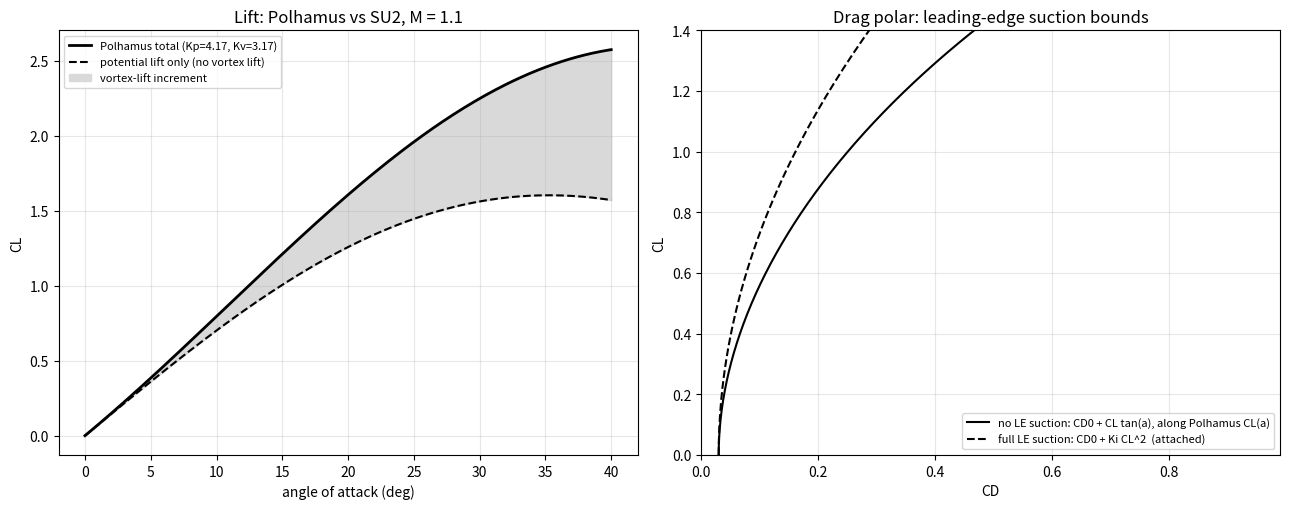

Here is the Python script that generated this plot:
#!/usr/bin/env python3
"""
polhamus.py - Polhamus leading-edge-suction-analogy estimate of lift and
drag for the drone's delta wing, plotted against SU2 results.

    CL = Kp sin(a) cos^2(a)  +  Kv cos(a) sin^2(a)
         potential lift          vortex lift
    Kv = (Kp - Kp^2 Ki) / cos(LE sweep)        Ki = 1/(pi AR)
    CD (no LE suction, vortex flow) = CD0 + CL tan(a)
    CD (full LE suction, attached)  = CD0 + Ki CL^2

Kp comes from supersonic linear theory for a delta wing with a subsonic
leading edge (Kp = 2 pi cot(LE) / E(k), k = sqrt(1 - (beta cot LE)^2)),
which is valid while beta*cot(LE) < 1. Pass --kp to override it, e.g.
with the CL slope measured from the CFD sweep. Polhamus assumes a sharp
leading edge and no vortex breakdown, so it is an upper bound on vortex
lift for a rounded-edge, non-slender (~53 deg) wing like this one.

usage:
  python polhamus.py --sweep-csv supersonic_drone/Scratch/aflr3/sweep_aoa_results.csv
  python polhamus.py --point 20,1.0346,0.4279 --out polhamus.png
"""
import argparse, csv, math, os


def coefficients(mach, croot, taper, semispan, kp=None):
    ctip = croot * taper
    le = math.atan((croot - ctip) / semispan)              # straight TE: xtip = croot - ctip
    area = semispan * (croot + ctip)                       # full wing, both panels
    ar = (2 * semispan) ** 2 / area
    ki = 1 / (math.pi * ar)
    if kp is None:
        m = math.sqrt(mach * mach - 1) / math.tan(le) if mach > 1 else 0.0
        if m >= 1:
            raise SystemExit(f"beta*cot(LE) = {m:.2f} >= 1: supersonic leading edge, "
                             "the subsonic-LE formula does not apply - pass --kp")
        from scipy.special import ellipe
        kp = 2 * math.pi / math.tan(le) / ellipe(1 - m * m)
    kv = (kp - kp * kp * ki) / math.cos(le)
    return dict(le=math.degrees(le), ar=ar, ki=ki, kp=kp, kv=kv)


def read_points(paths, points):
    """(label, [(aoa, CL, CD), ...]) series from sweep CSVs and --point args."""
    series = []
    for p in paths or []:
        rows = []
        with open(p, newline="") as f:
            for r in csv.DictReader(f):
                try:
                    rows.append((float(r["aoa"]), float(r["CL"]), float(r["CD"])))
                except (KeyError, ValueError):
                    continue
        series.append((os.path.basename(os.path.dirname(os.path.dirname(os.path.dirname(
            os.path.abspath(p))))) or p, sorted(rows)))
    if points:
        series.append(("SU2 point(s)", [tuple(float(v) for v in s.split(",")) for s in points]))
    return series


def main():
    ap = argparse.ArgumentParser(description=__doc__, formatter_class=argparse.RawDescriptionHelpFormatter)
    ap.add_argument("--mach", type=float, default=1.1)
    ap.add_argument("--croot", type=float, default=3.0, help="wing:croot in the .csm")
    ap.add_argument("--taper", type=float, default=0.1, help="wing:taper")
    ap.add_argument("--semispan", type=float, default=2.0, help="wing:span (semi-span)")
    ap.add_argument("--kp", type=float, help="override the potential lift slope Kp (per rad)")
    ap.add_argument("--cd0", type=float, default=0.03, help="zero-lift drag for the drag bounds")
    ap.add_argument("--sweep-csv", nargs="*", help="sweep_aoa_results.csv file(s) to overlay")
    ap.add_argument("--point", action="append", help="extra SU2 result 'aoa,CL,CD' (repeatable)")
    ap.add_argument("--amax", type=float, default=40.0)
    ap.add_argument("--out", default="polhamus.png")
    a = ap.parse_args()

    c = coefficients(a.mach, a.croot, a.taper, a.semispan, a.kp)
    print(f"LE sweep {c['le']:.1f} deg  AR {c['ar']:.3f}  Ki {c['ki']:.4f}  "
          f"Kp {c['kp']:.3f}/rad  Kv {c['kv']:.3f}")

    import matplotlib; matplotlib.use("Agg")
    import matplotlib.pyplot as plt
    al = [i * a.amax / 200 for i in range(201)]
    r = [math.radians(x) for x in al]
    pot = [c["kp"] * math.sin(x) * math.cos(x) ** 2 for x in r]
    vor = [c["kv"] * math.cos(x) * math.sin(x) ** 2 for x in r]
    tot = [p + v for p, v in zip(pot, vor)]

    fig, (ax1, ax2) = plt.subplots(1, 2, figsize=(13, 5.2))
    ax1.plot(al, tot, "k-", lw=2, label=f"Polhamus total (Kp={c['kp']:.2f}, Kv={c['kv']:.2f})")
    ax1.plot(al, pot, "k--", label="potential lift only (no vortex lift)")
    ax1.fill_between(al, pot, tot, color="0.85", label="vortex-lift increment")
    ax2.plot([a.cd0 + cl * math.tan(x) for cl, x in zip(tot, r)], tot, "k-",
             label="no LE suction: CD0 + CL tan(a), along Polhamus CL(a)")
    ax2.plot([a.cd0 + c["ki"] * cl * cl for cl in tot], tot, "k--",
             label="full LE suction: CD0 + Ki CL^2  (attached)")
    series = read_points(a.sweep_csv, a.point)
    for (label, pts), mk in zip(series, "osD^v"):
        if not pts:
            continue
        x, cl, cd = zip(*pts)
        ax1.plot(x, cl, mk, ms=8, label=label)
        ax2.plot(cd, cl, mk, ms=8, label=label)
        # no-suction drag at each point's OWN aoa and CL - the like-for-like check
        ax2.plot([a.cd0 + cli * math.tan(math.radians(xi)) for xi, cli, _ in pts], cl, "rx",
                 ms=9, label=f"{label}: no-suction CD at its own aoa")
        for xi, cli, cdi in pts:
            tc = math.radians(xi)
            pol = c["kp"] * math.sin(tc) * math.cos(tc) ** 2 + c["kv"] * math.cos(tc) * math.sin(tc) ** 2
            print(f"  {label}: aoa {xi:5.1f}  CFD CL {cli:7.4f}  Polhamus {pol:7.4f}  "
                  f"ratio {cli / pol if pol else float('nan'):5.2f}   CFD CD {cdi:.4f}  "
                  f"no-suction CD {a.cd0 + cli * math.tan(tc):.4f}  full-suction CD {a.cd0 + c['ki'] * cli * cli:.4f}")
    ax1.set(xlabel="angle of attack (deg)", ylabel="CL", title=f"Lift: Polhamus vs SU2, M = {a.mach}")
    ax2.set(xlabel="CD", ylabel="CL", title="Drag polar: leading-edge suction bounds")
    top = max([max(p[1] for p in pts) for _, pts in series if pts] or [1.0])
    right = max([max(p[2] for p in pts) for _, pts in series if pts] or [0.9])
    ax2.set_ylim(0, 1.4 * max(top, 1.0)); ax2.set_xlim(0, 1.1 * max(right, 0.9))
    for ax in (ax1, ax2):
        ax.grid(True, alpha=0.3); ax.legend(fontsize=8)
    fig.tight_layout(); fig.savefig(a.out, dpi=140)
    print(f"plot: {os.path.abspath(a.out)}")


if __name__ == "__main__":
    main()
